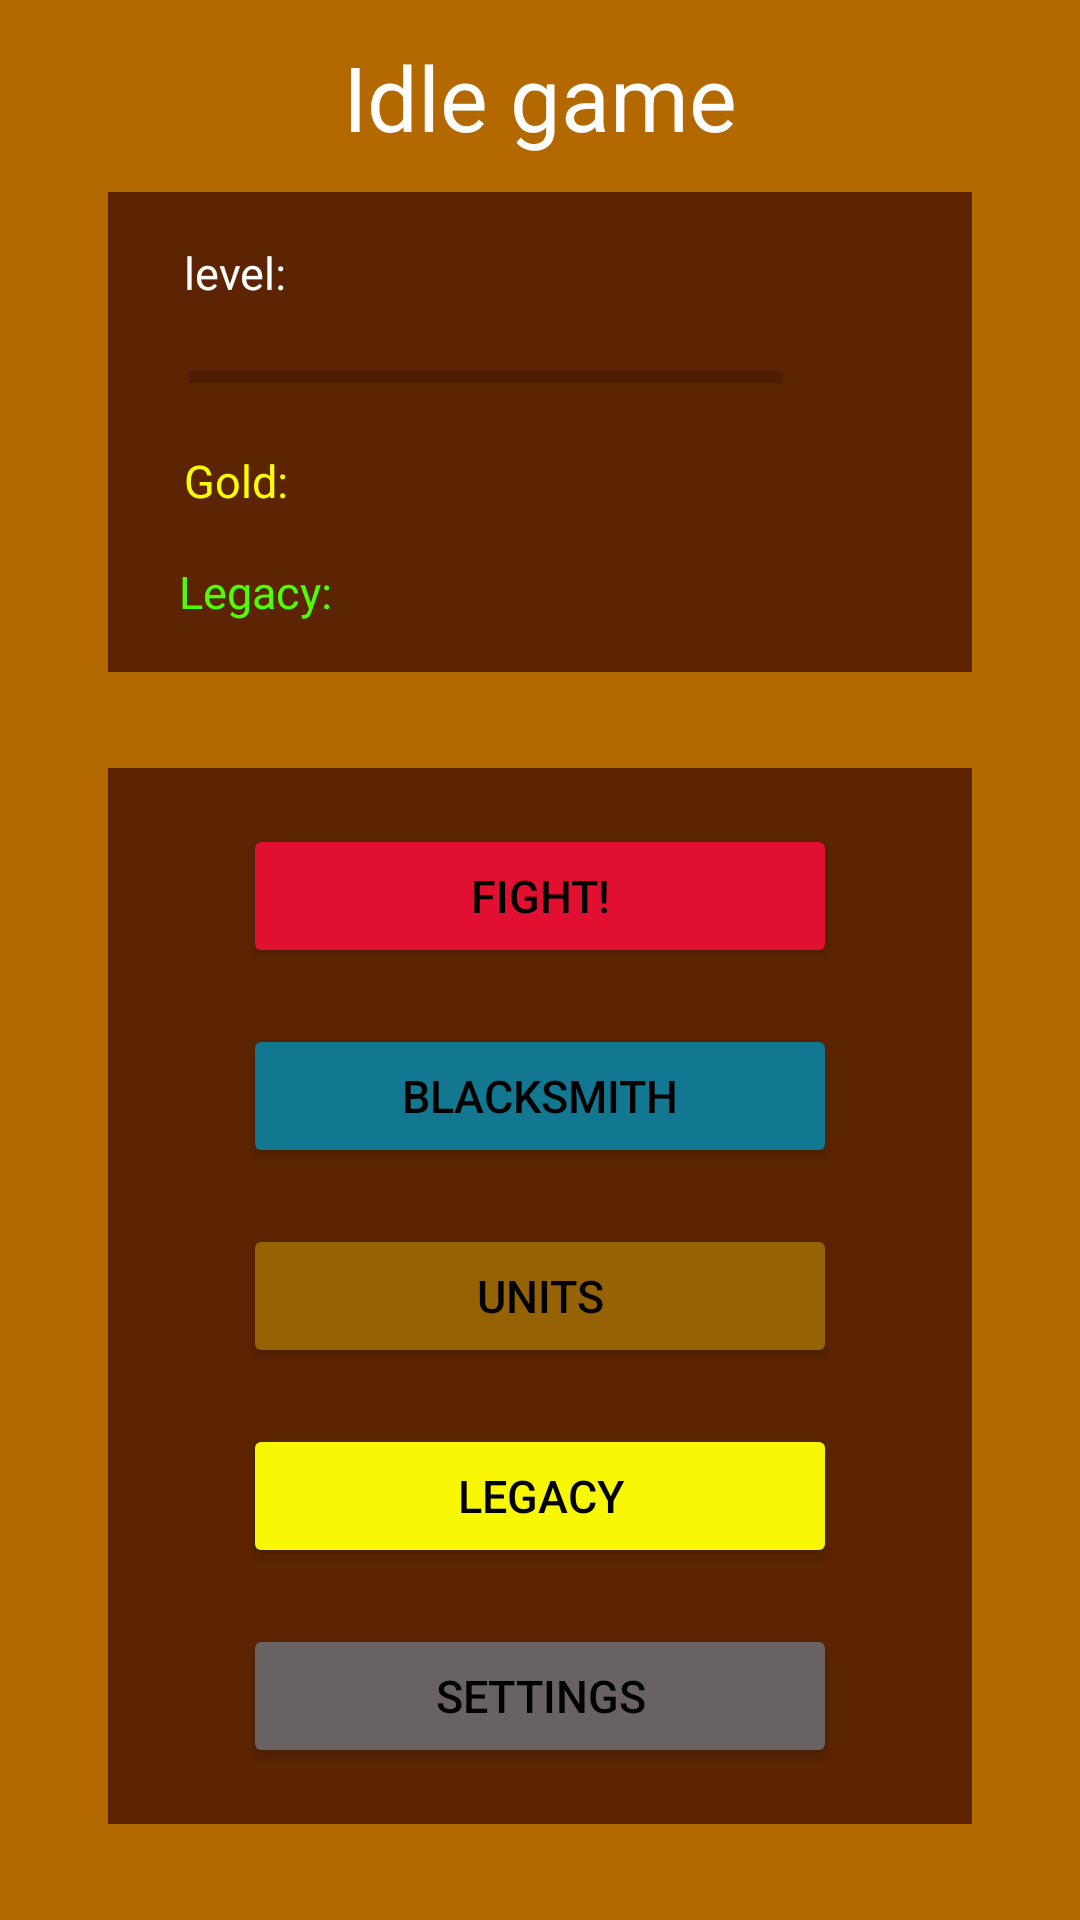

Here is an Android app screen rendered from its layout file. Give the layout XML and the strings, colors and styles it references.
<!-- AndroidManifest.xml: application theme Theme.SemestralnaPraca_idleGame_Tibor_Michalov -->
<!-- res/layout/activity_main_menu.xml -->
<?xml version="1.0" encoding="utf-8"?>
<FrameLayout xmlns:android="http://schemas.android.com/apk/res/android"
    xmlns:app="http://schemas.android.com/apk/res-auto"
    xmlns:tools="http://schemas.android.com/tools"
    android:layout_width="match_parent"
    android:layout_height="match_parent"
    android:background="?attr/fullscreenBackgroundColor"
    android:theme="@style/ThemeOverlay.SemestralnaPraca_idleGame_Tibor_Michalov.FullscreenContainer"
    tools:context=".main_menu">

    <androidx.constraintlayout.widget.ConstraintLayout
        android:layout_width="match_parent"
        android:layout_height="match_parent"
        android:background="#B36800"
        android:fitsSystemWindows="true">

        <androidx.constraintlayout.widget.Guideline
            android:id="@+id/main_menu_guideline_horizontal_middle"
            android:layout_width="wrap_content"
            android:layout_height="wrap_content"
            android:orientation="horizontal"
            app:layout_constraintGuide_percent="0.35" />

        <androidx.constraintlayout.widget.Guideline
            android:id="@+id/main_menu_guideline_horizontal_middle_2"
            android:layout_width="wrap_content"
            android:layout_height="wrap_content"
            android:orientation="horizontal"
            app:layout_constraintGuide_percent="0.40" />

        <androidx.constraintlayout.widget.Guideline
            android:id="@+id/main_menu_guideline_horizontal_top"
            android:layout_width="wrap_content"
            android:layout_height="wrap_content"
            android:orientation="horizontal"
            app:layout_constraintGuide_percent="0.1" />

        <androidx.constraintlayout.widget.Guideline
            android:id="@+id/main_menu_guideline_horizontal_bottom"
            android:layout_width="wrap_content"
            android:layout_height="wrap_content"
            android:orientation="horizontal"
            app:layout_constraintGuide_percent="0.95" />

        <androidx.constraintlayout.widget.Guideline
            android:id="@+id/main_menu_guideline_vertical_left"
            android:layout_width="wrap_content"
            android:layout_height="wrap_content"
            android:orientation="vertical"
            app:layout_constraintGuide_percent="0.1" />

        <androidx.constraintlayout.widget.Guideline
            android:id="@+id/main_menu_guideline_vertical_right"
            android:layout_width="wrap_content"
            android:layout_height="wrap_content"
            android:orientation="vertical"
            app:layout_constraintGuide_percent="0.9" />

        <TextView
            android:id="@+id/main_menu_idle_game"
            android:layout_width="wrap_content"
            android:layout_height="wrap_content"
            android:text="@string/idle_game_text"
            android:textSize="30sp"
            android:textColor="@color/white"
            app:layout_constraintTop_toTopOf="parent"
            app:layout_constraintRight_toRightOf="@id/main_menu_guideline_vertical_right"
            app:layout_constraintLeft_toLeftOf="@id/main_menu_guideline_vertical_left"
            app:layout_constraintBottom_toTopOf="@id/main_menu_guideline_horizontal_top"
            />

        <View
            android:id="@+id/main_menu_view_top"
            android:layout_width="0dp"
            android:layout_height="0dp"
            android:background="#5C2402"
            app:layout_constraintBottom_toTopOf="@+id/main_menu_guideline_horizontal_middle"
            app:layout_constraintHorizontal_bias="0.0"
            app:layout_constraintLeft_toLeftOf="@id/main_menu_guideline_vertical_left"
            app:layout_constraintRight_toRightOf="@id/main_menu_guideline_vertical_right"

            app:layout_constraintTop_toBottomOf="@id/main_menu_guideline_horizontal_top"
            app:layout_constraintVertical_bias="0.0" />

        <View
            android:id="@+id/main_menu_view_bottom"
            android:layout_width="0dp"
            android:layout_height="0dp"
            android:background="#5C2402"
            app:layout_constraintBottom_toTopOf="@id/main_menu_guideline_horizontal_bottom"
            app:layout_constraintLeft_toLeftOf="@id/main_menu_guideline_vertical_left"
            app:layout_constraintRight_toRightOf="@id/main_menu_guideline_vertical_right"
            app:layout_constraintTop_toBottomOf="@id/main_menu_guideline_horizontal_middle_2"

            />

        <TextView
            android:id="@+id/main_menu_level_text"
            android:layout_width="wrap_content"
            android:layout_height="wrap_content"
            android:textSize="15sp"
            android:textColor="@color/white"
            android:text="@string/level_text"
            app:layout_constraintTop_toBottomOf="@id/main_menu_guideline_horizontal_top"
            app:layout_constraintRight_toLeftOf="@id/main_menu_guideline_vertical_right"
            app:layout_constraintLeft_toLeftOf="@id/main_menu_guideline_vertical_left"
            app:layout_constraintBottom_toTopOf="@id/main_menu_progressBarLevel"
            app:layout_constraintHorizontal_bias="0.1"


            />

        <ProgressBar
            android:id="@+id/main_menu_progressBarLevel"
            style="?android:attr/progressBarStyleHorizontal"
            android:layout_width="0dp"
            android:layout_height="wrap_content"
            app:layout_constraintTop_toBottomOf="@id/main_menu_level_text"
            app:layout_constraintRight_toRightOf="@id/main_menu_guideline_vertical_right"
            app:layout_constraintLeft_toLeftOf="@id/main_menu_guideline_vertical_left"
            app:layout_constraintBottom_toTopOf="@id/main_menu_gold_text"
            app:layout_constraintHorizontal_bias="0.3"
            app:layout_constraintWidth_percent="0.55"

            />

        <TextView
            android:id="@+id/main_menu_gold_text"
            android:layout_width="wrap_content"
            android:layout_height="wrap_content"
            android:textSize="15sp"
            android:textColor="#FEFE01"
            android:text="@string/gold_text"
            app:layout_constraintTop_toBottomOf="@id/main_menu_progressBarLevel"
            app:layout_constraintRight_toRightOf="@id/main_menu_guideline_vertical_right"
            app:layout_constraintLeft_toLeftOf="@id/main_menu_guideline_vertical_left"
            app:layout_constraintBottom_toTopOf="@id/main_menu_legacy_text"
            app:layout_constraintHorizontal_bias="0.1"

            />

        <TextView
            android:id="@+id/main_menu_legacy_text"
            android:layout_width="wrap_content"
            android:layout_height="wrap_content"
            android:textSize="15sp"
            android:textColor="#4EFE01"
            android:text="@string/legacy_text"
            app:layout_constraintTop_toBottomOf="@id/main_menu_gold_text"
            app:layout_constraintRight_toRightOf="@id/main_menu_guideline_vertical_right"
            app:layout_constraintLeft_toLeftOf="@id/main_menu_guideline_vertical_left"
            app:layout_constraintBottom_toTopOf="@id/main_menu_guideline_horizontal_middle"
            app:layout_constraintHorizontal_bias="0.1"

            />


        <Button
            android:id="@+id/main_menu_fight_button"
            android:layout_width="0dp"
            android:layout_height="wrap_content"
            android:text="@string/fight_text"
            android:backgroundTint="#E21030"
            android:textSize="15sp"
            android:textColor="@color/black"
            app:layout_constraintWidth_percent="0.55"

            app:layout_constraintTop_toBottomOf="@id/main_menu_guideline_horizontal_middle_2"
            app:layout_constraintLeft_toRightOf="@id/main_menu_guideline_vertical_left"
            app:layout_constraintRight_toLeftOf="@id/main_menu_guideline_vertical_right"
            app:layout_constraintBottom_toTopOf="@id/main_menu_blacksmith_button"
            />

        <Button
            android:id="@+id/main_menu_blacksmith_button"
            android:layout_width="0dp"
            android:layout_height="wrap_content"
            android:text="@string/blacksmith_text"
            android:backgroundTint="#127891"
            android:textSize="15sp"
            android:textColor="@color/black"
            app:layout_constraintWidth_percent="0.55"

            app:layout_constraintTop_toBottomOf="@id/main_menu_fight_button"
            app:layout_constraintLeft_toRightOf="@id/main_menu_guideline_vertical_left"
            app:layout_constraintRight_toLeftOf="@id/main_menu_guideline_vertical_right"
            app:layout_constraintBottom_toTopOf="@id/main_menu_units_button"
            />
        <Button
            android:id="@+id/main_menu_units_button"
            android:layout_width="0dp"
            android:layout_height="wrap_content"
            android:text="@string/units_text"
            android:backgroundTint="#966304"
            android:textSize="15sp"
            android:textColor="@color/black"
            app:layout_constraintWidth_percent="0.55"

            app:layout_constraintTop_toBottomOf="@id/main_menu_blacksmith_button"
            app:layout_constraintLeft_toRightOf="@id/main_menu_guideline_vertical_left"
            app:layout_constraintRight_toLeftOf="@id/main_menu_guideline_vertical_right"
            app:layout_constraintBottom_toTopOf="@id/main_menu_legacy_button"
            />
        <Button
            android:id="@+id/main_menu_legacy_button"
            android:layout_width="0dp"
            android:layout_height="wrap_content"
            android:text="@string/legacy_button_text"
            android:backgroundTint="#F8F804"
            android:textSize="15sp"
            android:textColor="@color/black"
            app:layout_constraintWidth_percent="0.55"

            app:layout_constraintTop_toBottomOf="@id/main_menu_units_button"
            app:layout_constraintLeft_toRightOf="@id/main_menu_guideline_vertical_left"
            app:layout_constraintRight_toLeftOf="@id/main_menu_guideline_vertical_right"
            app:layout_constraintBottom_toTopOf="@id/main_menu_settings_button"
            />
        <Button
            android:id="@+id/main_menu_settings_button"
            android:layout_width="0dp"
            android:layout_height="wrap_content"
            android:text="@string/settings_button_text"
            android:backgroundTint="#696262"
            android:textSize="15sp"
            android:textColor="@color/black"
            app:layout_constraintWidth_percent="0.55"

            app:layout_constraintTop_toBottomOf="@id/main_menu_legacy_button"
            app:layout_constraintLeft_toRightOf="@id/main_menu_guideline_vertical_left"
            app:layout_constraintRight_toLeftOf="@id/main_menu_guideline_vertical_right"
            app:layout_constraintBottom_toTopOf="@id/main_menu_guideline_horizontal_bottom"
            />

    </androidx.constraintlayout.widget.ConstraintLayout>


</FrameLayout>
<!-- resources referenced by this layout -->
<resources>
  <color name="black">#FF000000</color>
  <color name="white">#FFFFFFFF</color>
  <string name="blacksmith_text">Blacksmith</string>
  <string name="fight_text">Fight!</string>
  <string name="gold_text">Gold: </string>
  <string name="idle_game_text">Idle game</string>
  <string name="legacy_button_text">legacy</string>
  <string name="legacy_text">Legacy:</string>
  <string name="level_text">level: </string>
  <string name="settings_button_text">settings</string>
  <string name="units_text">Units</string>
  <style name="ThemeOverlay.SemestralnaPraca_idleGame_Tibor_Michalov.FullscreenContainer" parent="">
          <item name="fullscreenBackgroundColor">@color/light_blue_600</item>
          <item name="fullscreenTextColor">@color/light_blue_A200</item>
      </style>
  <style name="Theme.SemestralnaPraca_idleGame_Tibor_Michalov" parent="Theme.MaterialComponents.DayNight.DarkActionBar">
          
          <item name="colorPrimary">@color/purple_500</item>
          <item name="colorPrimaryVariant">@color/purple_700</item>
          <item name="colorOnPrimary">@color/white</item>
          
          <item name="colorSecondary">@color/teal_200</item>
          <item name="colorSecondaryVariant">@color/teal_700</item>
          <item name="colorOnSecondary">@color/black</item>
          
          <item name="android:statusBarColor" tools:targetApi="l">?attr/colorPrimaryVariant</item>
          
      </style>
  <color name="light_blue_600">#FF039BE5</color>
  <color name="light_blue_A200">#FF40C4FF</color>
  <color name="purple_500">#FF6200EE</color>
  <color name="purple_700">#FF3700B3</color>
  <color name="teal_200">#FF03DAC5</color>
  <color name="teal_700">#FF018786</color>
</resources>
